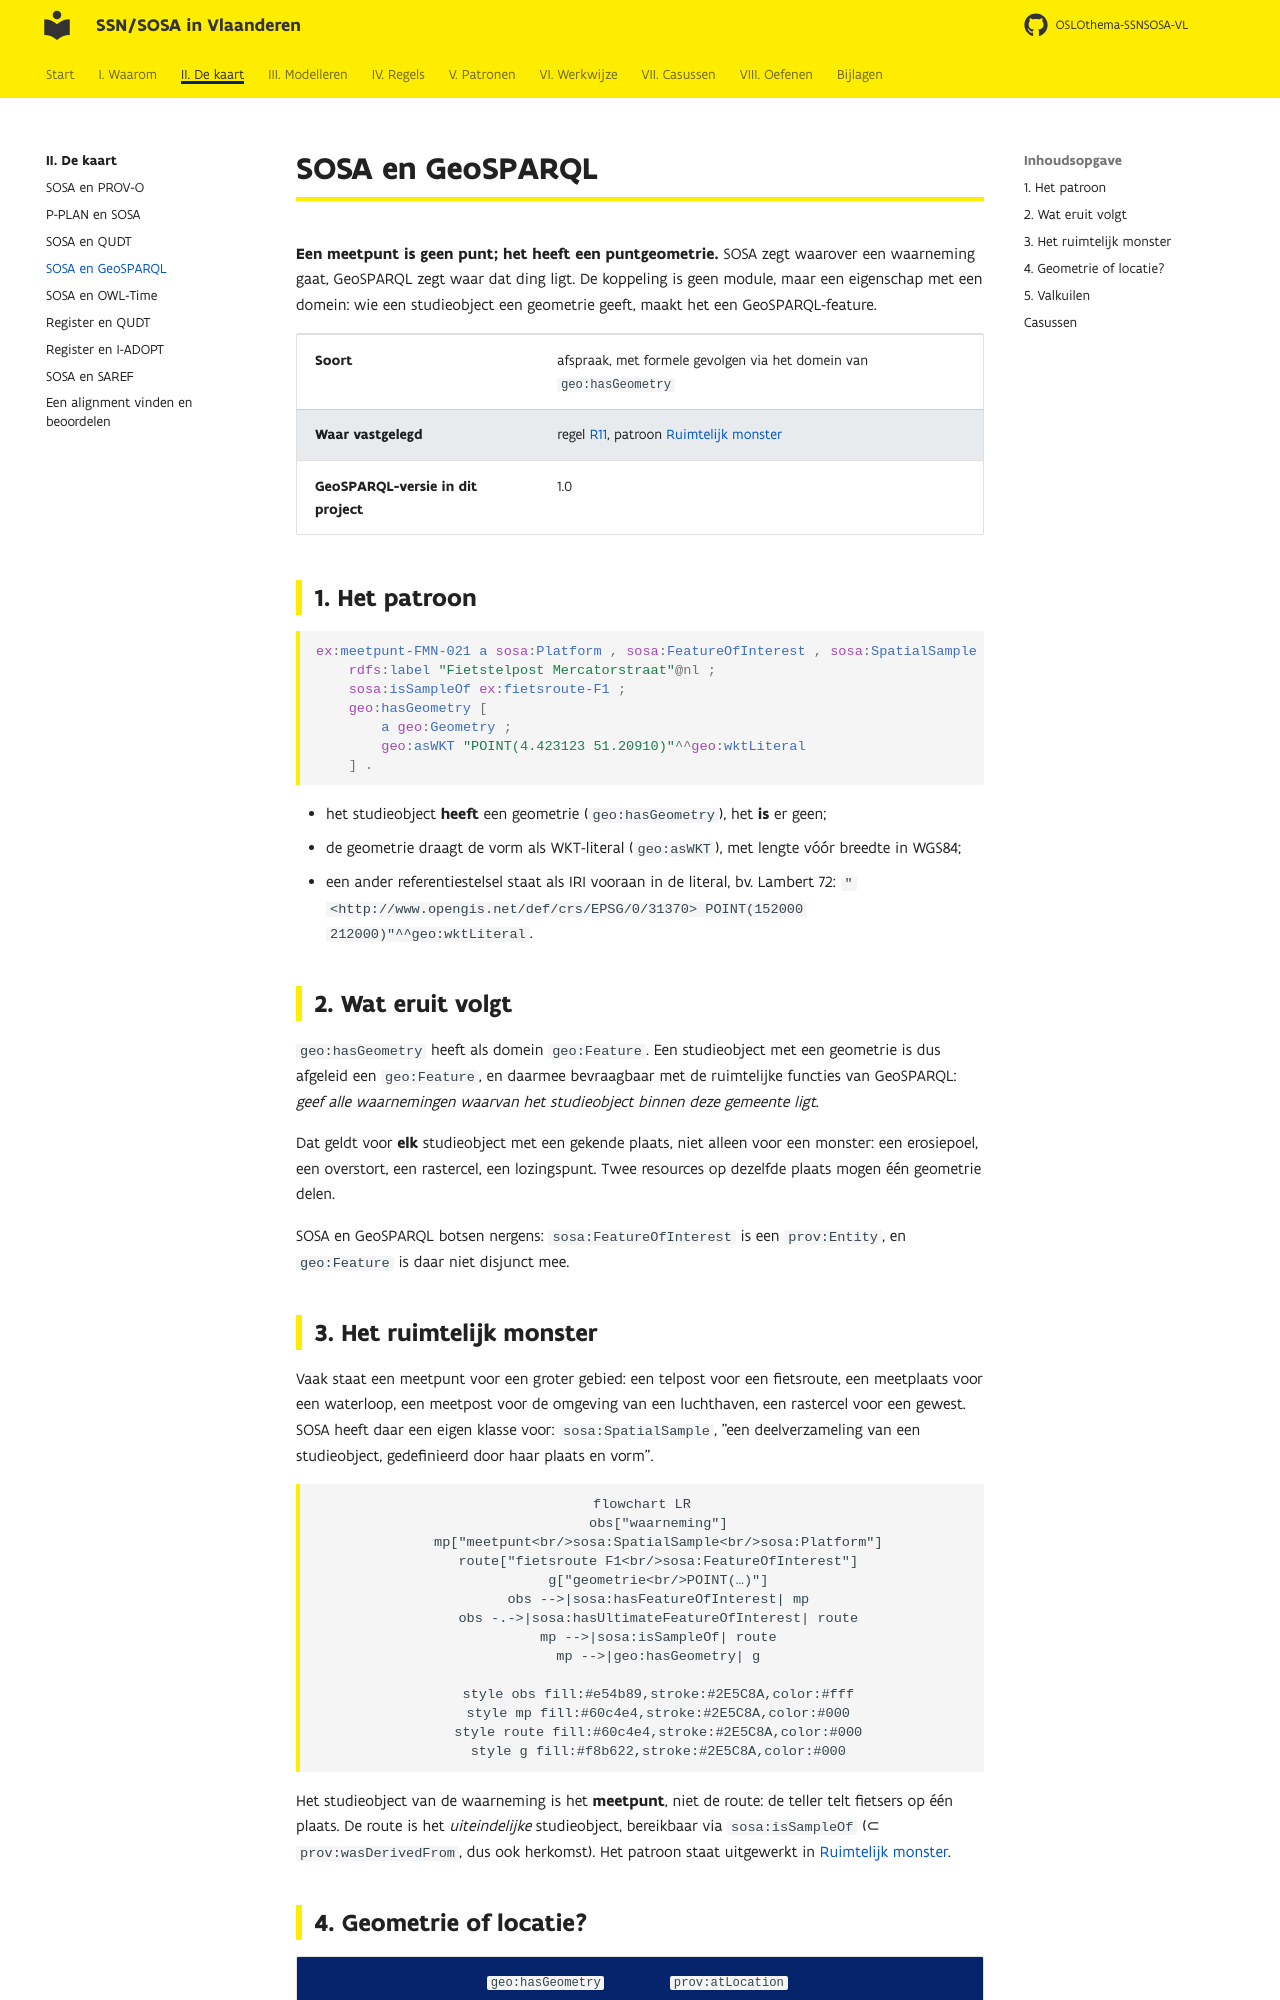

repository: Informatievlaanderen/OSLOthema-SSNSOSA-VL · page: kaart/sosa-geosparql/index.html · generator: mkdocs

# SOSA en GeoSPARQL

**Een meetpunt is geen punt; het heeft een puntgeometrie.** SOSA zegt waarover een waarneming
gaat, GeoSPARQL zegt waar dat ding ligt. De koppeling is geen module, maar een eigenschap met een
domein: wie een studieobject een geometrie geeft, maakt het een GeoSPARQL-feature.

| | |
|---|---|
| **Soort** | afspraak, met formele gevolgen via het domein van `geo:hasGeometry` |
| **Waar vastgelegd** | regel [R11](../regels/r11.md), patroon [Ruimtelijk monster](../patronen/ruimtelijk-monster.md) |
| **GeoSPARQL-versie in dit project** | 1.0 |

## 1. Het patroon

```turtle
ex:meetpunt-FMN-021 a sosa:Platform , sosa:FeatureOfInterest , sosa:SpatialSample ;
    rdfs:label "Fietstelpost Mercatorstraat"@nl ;
    sosa:isSampleOf ex:fietsroute-F1 ;
    geo:hasGeometry [
        a geo:Geometry ;
        geo:asWKT "POINT(4.423123 51.20910)"^^geo:wktLiteral
    ] .
```

- het studieobject **heeft** een geometrie (`geo:hasGeometry`), het **is** er geen;
- de geometrie draagt de vorm als WKT-literal (`geo:asWKT`), met lengte vóór breedte in WGS84;
- een ander referentiestelsel staat als IRI vooraan in de literal, bv. Lambert 72:
  `"<http://www.opengis.net/def/crs/EPSG/0/31370> POINT(152000 212000)"^^geo:wktLiteral`.

## 2. Wat eruit volgt

`geo:hasGeometry` heeft als domein `geo:Feature`. Een studieobject met een geometrie is dus
afgeleid een `geo:Feature`, en daarmee bevraagbaar met de ruimtelijke functies van GeoSPARQL:
*geef alle waarnemingen waarvan het studieobject binnen deze gemeente ligt*.

Dat geldt voor **elk** studieobject met een gekende plaats, niet alleen voor een monster: een
erosiepoel, een overstort, een rastercel, een lozingspunt. Twee resources op dezelfde plaats mogen
één geometrie delen.

SOSA en GeoSPARQL botsen nergens: `sosa:FeatureOfInterest` is een `prov:Entity`, en `geo:Feature`
is daar niet disjunct mee.

## 3. Het ruimtelijk monster

Vaak staat een meetpunt voor een groter gebied: een telpost voor een fietsroute, een meetplaats
voor een waterloop, een meetpost voor de omgeving van een luchthaven, een rastercel voor een
gewest. SOSA heeft daar een eigen klasse voor: `sosa:SpatialSample`, "een deelverzameling van een
studieobject, gedefinieerd door haar plaats en vorm".

```mermaid
flowchart LR
    obs["waarneming"]
    mp["meetpunt<br/>sosa:SpatialSample<br/>sosa:Platform"]
    route["fietsroute F1<br/>sosa:FeatureOfInterest"]
    g["geometrie<br/>POINT(…)"]
    obs -->|sosa:hasFeatureOfInterest| mp
    obs -.->|sosa:hasUltimateFeatureOfInterest| route
    mp -->|sosa:isSampleOf| route
    mp -->|geo:hasGeometry| g

    style obs fill:#e54b89,stroke:#2E5C8A,color:#fff
    style mp fill:#60c4e4,stroke:#2E5C8A,color:#000
    style route fill:#60c4e4,stroke:#2E5C8A,color:#000
    style g fill:#f8b622,stroke:#2E5C8A,color:#000
```

Het studieobject van de waarneming is het **meetpunt**, niet de route: de teller telt fietsers op
één plaats. De route is het *uiteindelijke* studieobject, bereikbaar via `sosa:isSampleOf`
(⊂ `prov:wasDerivedFrom`, dus ook herkomst). Het patroon staat uitgewerkt in
[Ruimtelijk monster](../patronen/ruimtelijk-monster.md).
